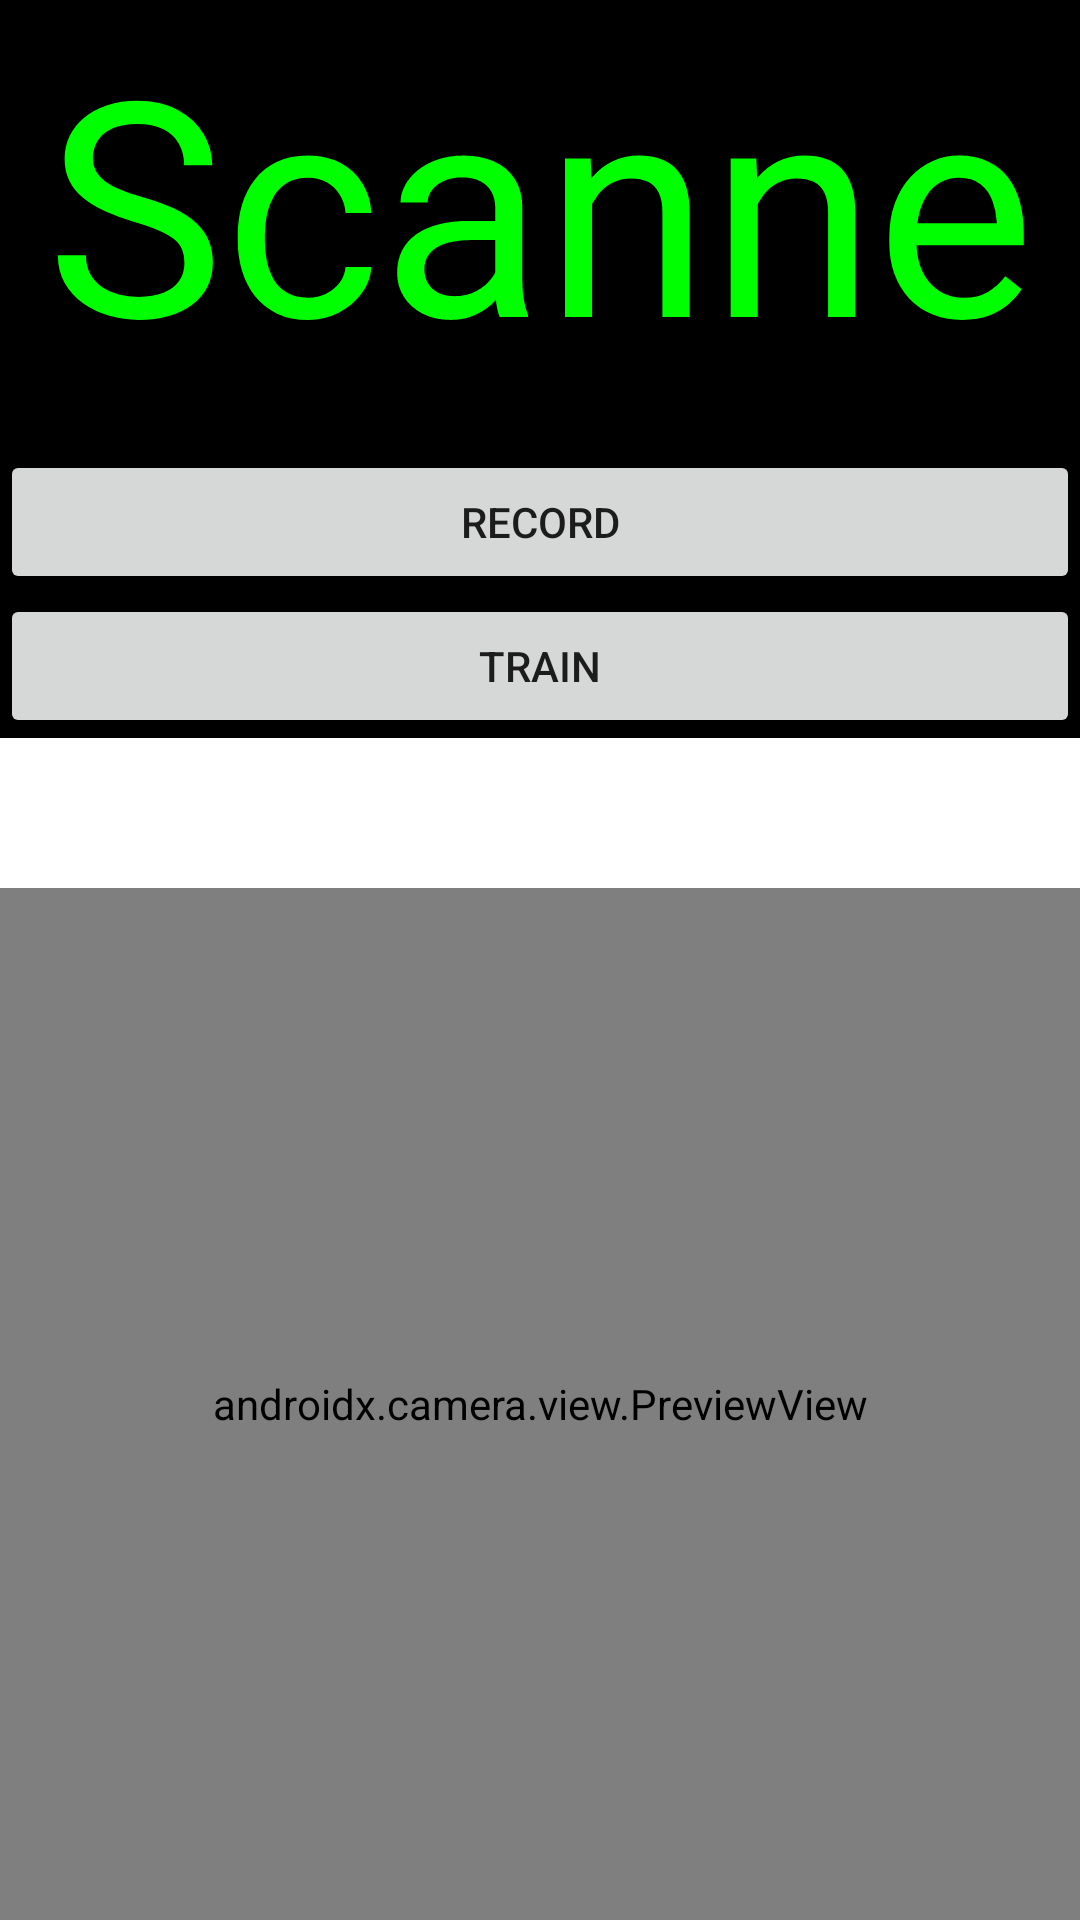

Here is an Android app screen rendered from its layout file. Give the layout XML and the strings, colors and styles it references.
<!-- AndroidManifest.xml: application theme Theme.LukesMindMobile -->
<!-- res/layout/activity_scanner.xml -->
<?xml version="1.0" encoding="utf-8"?>
<RelativeLayout xmlns:android="http://schemas.android.com/apk/res/android"
    xmlns:app="http://schemas.android.com/apk/res-auto"
    xmlns:tools="http://schemas.android.com/tools"
    android:layout_width="match_parent"
    android:layout_height="match_parent"
    tools:context=".views.ScannerActivity"
    android:background="@color/black"
    >

    <TextView
        android:id="@+id/title"
        android:layout_width="match_parent"
        android:layout_height="150sp"
        android:text="@string/camera_title"
        android:textSize="100sp"
        android:textColor="@color/green"
        android:gravity="center"
        >
    </TextView>



        <Button
            android:id="@+id/recordBtn"
            android:layout_width="match_parent"
            android:layout_height="wrap_content"
            android:layout_below="@id/title"
            android:text="RECORD"/>

        <androidx.camera.view.PreviewView
            android:id="@+id/cameraView"
            android:layout_width="match_parent"
            android:layout_height="390dp"
            android:layout_below="@id/patternText"></androidx.camera.view.PreviewView>

    <Button
        android:id="@+id/trainBtn"
        android:layout_width="match_parent"
        android:layout_height="wrap_content"
        android:layout_below="@id/recordBtn"
        android:text="TRAIN"/>

    <EditText
        android:id="@+id/patternText"
        android:background="@color/white"
        android:layout_width="match_parent"
        android:layout_height="50dp"
        android:layout_below="@id/trainBtn" />

    <TextView
        android:id="@+id/patternResult"
        android:background="@color/white"
        android:layout_width="match_parent"
        android:layout_height="50dp"
        android:layout_below="@id/cameraView" />
</RelativeLayout>
<!-- resources referenced by this layout -->
<resources>
  <color name="black">#FF000000</color>
  <color name="green">#00FF00</color>
  <color name="white">#FFFFFFFF</color>
  <string name="camera_title">Scanner</string>
  <style name="Theme.LukesMindMobile" parent="Theme.MaterialComponents.DayNight.DarkActionBar">
          
          <item name="colorPrimary">@color/purple_500</item>
          <item name="colorPrimaryVariant">@color/purple_700</item>
          <item name="colorOnPrimary">@color/white</item>
          
          <item name="colorSecondary">@color/teal_200</item>
          <item name="colorSecondaryVariant">@color/teal_700</item>
          <item name="colorOnSecondary">@color/black</item>
          
          <item name="android:statusBarColor" tools:targetApi="l">?attr/colorPrimaryVariant</item>
          
      </style>
  <color name="purple_500">#FF6200EE</color>
  <color name="purple_700">#FF3700B3</color>
  <color name="teal_200">#FF03DAC5</color>
  <color name="teal_700">#FF018786</color>
</resources>
